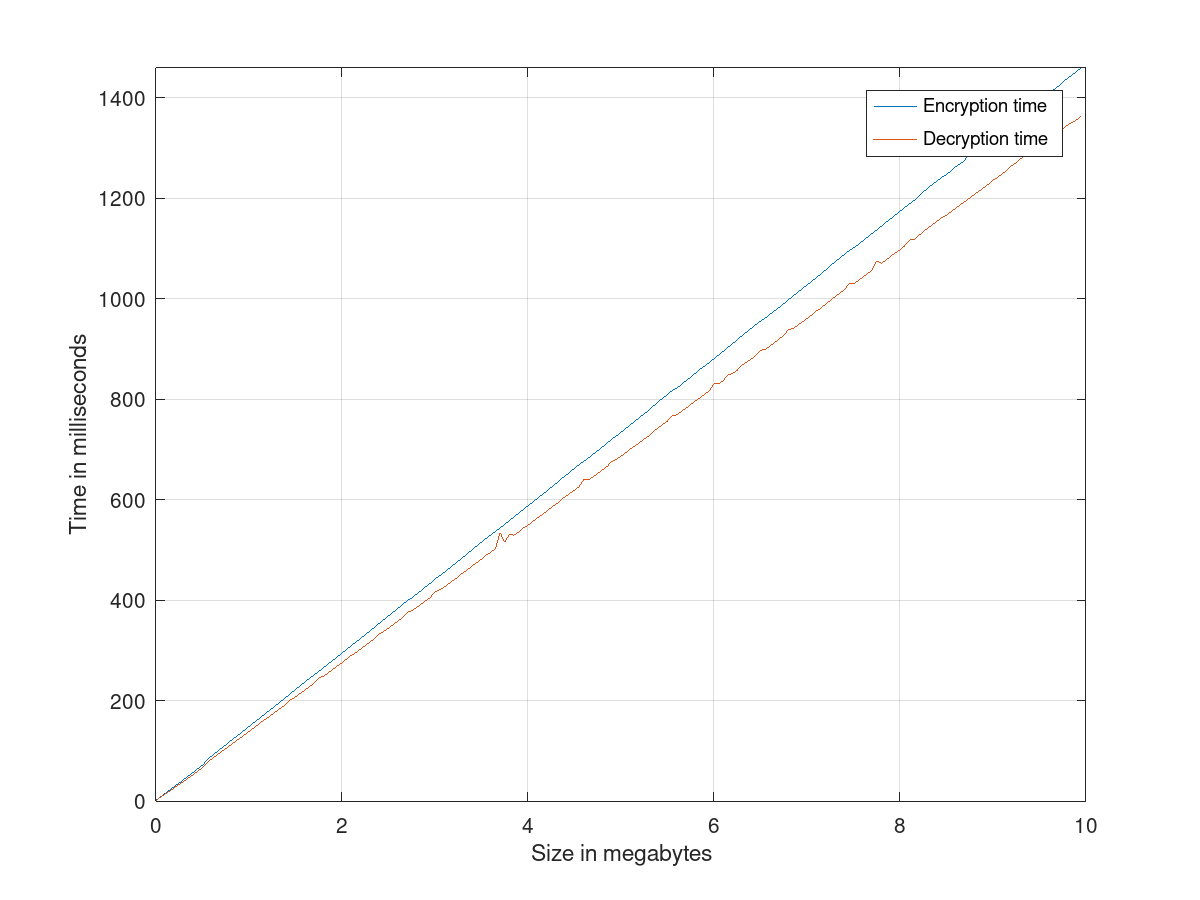

Values plotted in this chart, from the file beside it:
0, 1.6152381896972656, 1.2154817581176758
50000, 8.502, 7.814
100000, 15.72, 14.51
150000, 23.05, 20.86
200000, 29.6, 27.59
250000, 36.34, 33.76
300000, 43.51, 40.09
350000, 50.14, 46.58
400000, 57.29, 53.08
450000, 64.06, 60.35
500000, 71.15, 66.04
550000, 79.76, 75.84
600000, 87.47, 82.93
650000, 96.12, 90
700000, 103.1, 97.04
750000, 109.7, 103.8
800000, 119, 111.1
850000, 126.5, 118.3
900000, 133.6, 124.7
950000, 141, 131.7
1000000, 148.2, 138.6
1050000, 156.3, 145.2
1100000, 162.8, 152.2
1150000, 170.1, 158.9
1200000, 177.6, 165.7
1250000, 184.9, 172.7
1300000, 192.2, 179.7
1350000, 199.6, 186.4
1400000, 206.8, 194.9
1450000, 214.8, 200.3
1500000, 222.1, 207.1
1550000, 229.3, 213.9
1600000, 236.4, 221
1650000, 243.9, 227.9
1700000, 251.5, 234.6
1750000, 257.9, 241.4
1800000, 265.4, 248
1850000, 272.6, 254.9
1900000, 279.8, 261.8
1950000, 287.6, 268.5
2000000, 295.4, 276.6
2050000, 302.1, 282.1
2100000, 309.4, 288.9
2150000, 316.5, 295.7
2200000, 324, 302.8
2250000, 331.1, 309.3
2300000, 338.4, 316.5
2350000, 345.8, 324.6
2400000, 353.2, 330.3
2450000, 361.4, 337.9
2500000, 368.6, 344.5
2550000, 376.2, 351.2
2600000, 383.3, 358.2
2650000, 390.7, 367.2
2700000, 397.2, 371.3
2750000, 404.3, 378.3
2800000, 411.7, 385.2
2850000, 419.1, 391.7
2900000, 426.6, 399
2950000, 433.8, 406.2
3000000, 441.2, 413.9
... 139 more rows
